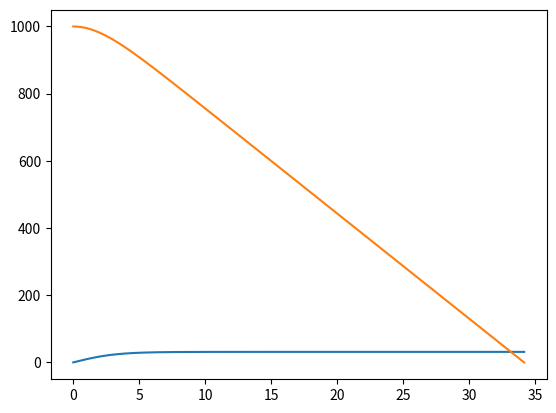

Generate this figure with matplotlib:
import numpy as np
import matplotlib.pyplot as plt

#plt.interactive(False)
g = 9.80665 # 重力加速度(m/s^2)
k = 0.1  # 空気抵抗係数(kg/m)
m = 10.0  # ボール重さ(kg)

def f(v):  # 関数の定義
    return (m * g - k * v**2) / m
    #return g

def rungekutta(dt,v):
    k1 = dt * f(v)
    k2 = dt * f(v + 0.5 * k1)
    k3 = dt * f(v + 0.5 * k2)
    k4 = dt * f(v + k3)
    v = v + (k1 + 2 * k2 + 2 * k3 + k4) / 6
    return v

varray = [0.0]  # 速度のtrajectory配列
xarray = [1000.0]  # 位置の配列
tarray = [0.0]  # 時間発展配列

v = varray[0]  # 初期速度
x = xarray[0]  # 初期位置
t = tarray[0]  # 初期時間
dt = 0.01  # ルンゲクッタ法の刻み幅

# ルンゲクッタ法のメイン計算
while x >= 0.0e0:
    v=rungekutta(dt,v)
    x = x - v * dt
    t = t + dt
    varray = np.append(varray, v)
    xarray = np.append(xarray, x)
    tarray = np.append(tarray, t)

# グラフ描写
plt.plot(tarray, varray)
plt.plot(tarray, xarray)
plt.show()
